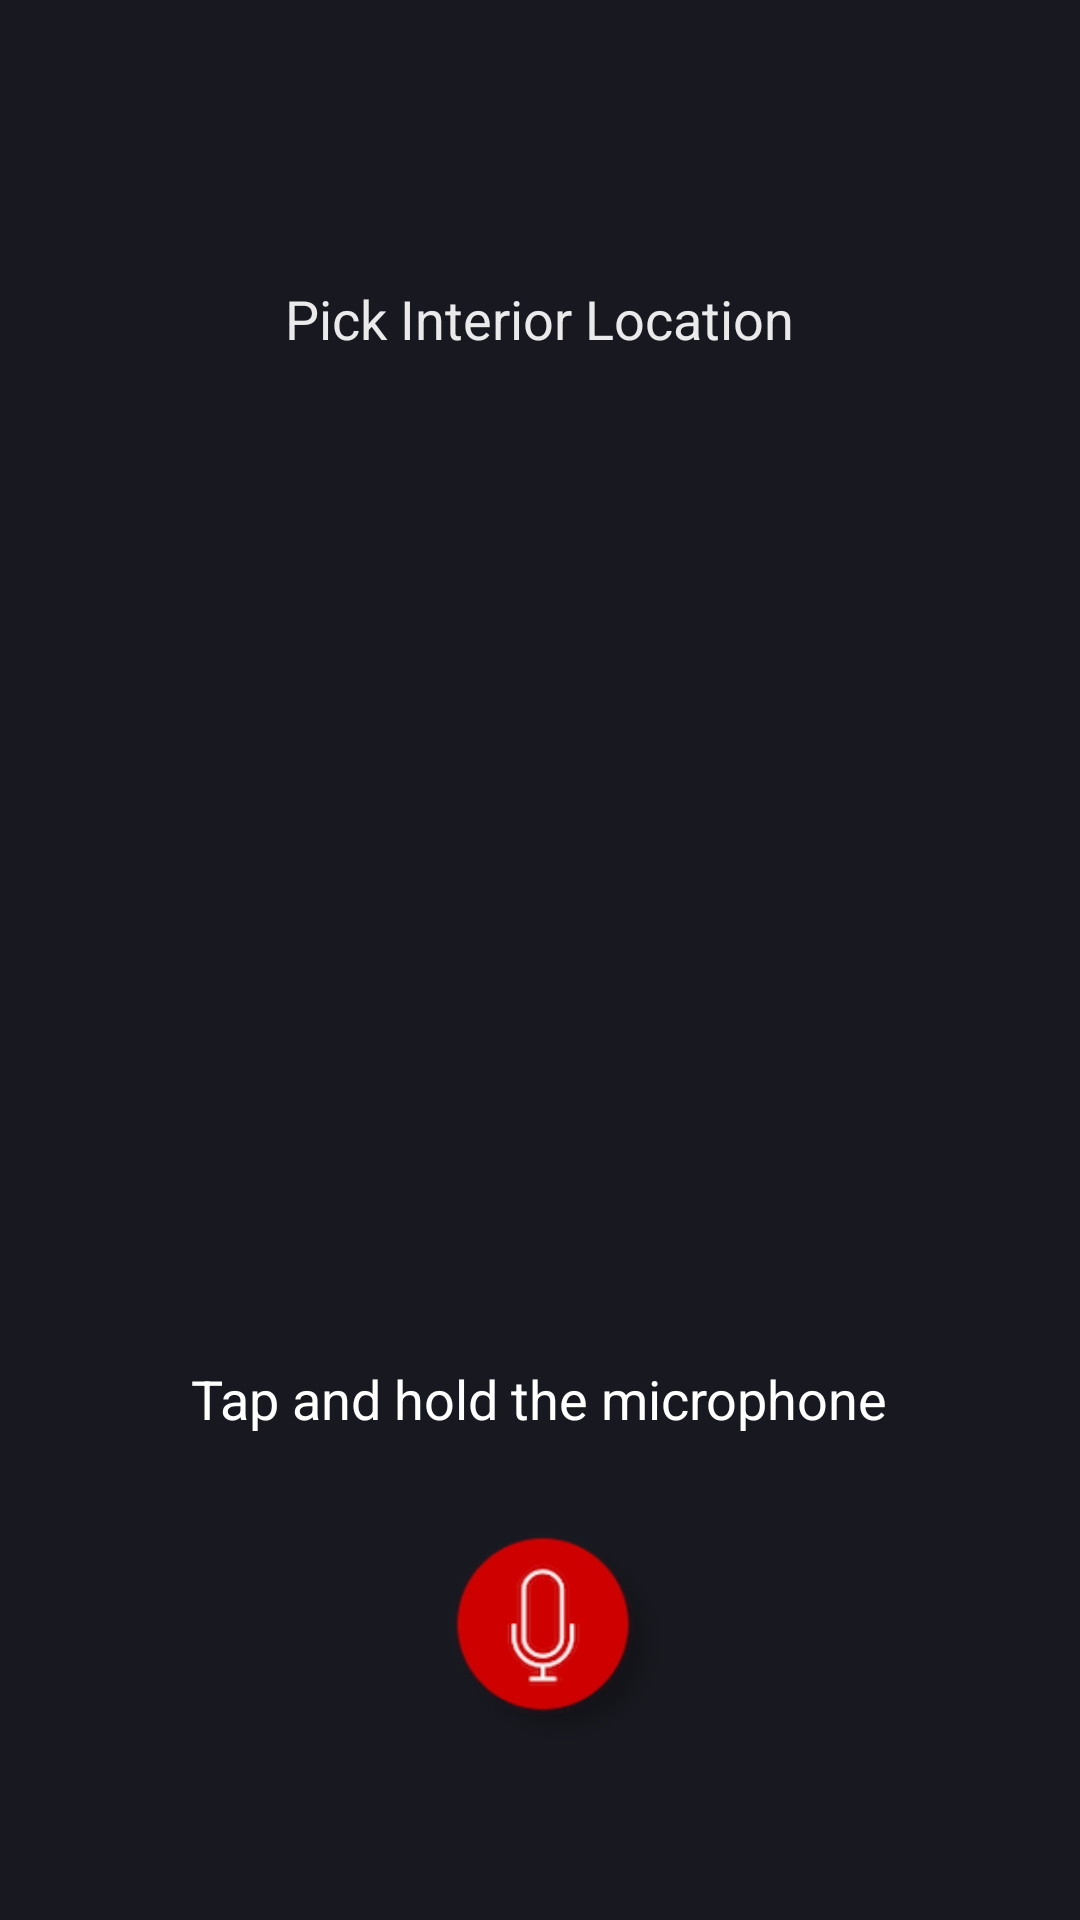

Write the Android layout XML for this screen, with the resource values it uses.
<!-- AndroidManifest.xml: application theme AppTheme -->
<!-- res/layout/pick_location.xml -->
<?xml version="1.0" encoding="utf-8"?>
<android.support.constraint.ConstraintLayout xmlns:android="http://schemas.android.com/apk/res/android"
    xmlns:app="http://schemas.android.com/apk/res-auto"
    xmlns:tools="http://schemas.android.com/tools"
    android:layout_width="match_parent"
    android:layout_height="match_parent">

<LinearLayout
    android:id="@+id/picklocationmainview"
    android:layout_width="match_parent"
    android:orientation="vertical"
    android:gravity="center"
    android:layout_height="match_parent">

        <LinearLayout xmlns:android="http://schemas.android.com/apk/res/android"
            xmlns:local="http://schemas.android.com/apk/res-auto"
            android:id="@+id/TopText"
            android:orientation="vertical"
            android:gravity="center"
            android:layout_width="wrap_content"
            android:layout_height="wrap_content"
            android:paddingTop="10dp">

            <TextView
                android:id="@+id/LoactionBandName"
                android:textColor="#EAEAEA"
                android:textSize="30dp"
                android:textAlignment="center"
                android:layout_width="wrap_content"
                android:layout_height="wrap_content" />

            <TextView
                android:id="@+id/LoactionVenueName"
                android:textColor="#EAEAEA"
                android:textSize="25dp"
                android:textAlignment="center"
                android:layout_width="wrap_content"
                android:layout_height="wrap_content" />

            <TextView
                android:textColor="#EAEAEA"
                android:textSize="18dp"
                android:textAlignment="center"
                android:paddingTop="10dp"
                android:paddingBottom="-10dp"
                android:text="Pick Interior Location"
                android:layout_width="wrap_content"
                android:layout_height="wrap_content" />

        </LinearLayout>

        <RelativeLayout xmlns:android="http://schemas.android.com/apk/res/android"
            android:id="@+id/location_container"
            xmlns:app="http://schemas.android.com/apk/res-auto"
            android:layout_width="match_parent"
            android:layout_height="wrap_content"
            android:gravity="center"
            android:layout_weight="1"
            android:layout_above="@id/micbottons"
            android:layout_marginBottom="8dp"
            android:layout_marginEnd="8dp"
            android:layout_marginStart="8dp"
            android:layout_marginTop="8dp"
            android:layout_below="@id/TopText">

            <ImageView
                android:id="@+id/floorplan"
                android:layout_width="380dp"
                android:layout_height="308dp"
                app:layout_constraintEnd_toEndOf="parent"
                app:layout_constraintStart_toStartOf="parent"
                app:layout_constraintTop_toTopOf="parent"
                app:layout_constraintVertical_bias="0.0" />

            <ImageView
                android:id="@+id/pin"
                android:layout_width="40dp"
                android:layout_height="40dp"></ImageView>

        </RelativeLayout>

    <LinearLayout
        android:id="@+id/micbottons"
        android:layout_above="@id/location_container"
        android:layout_width="wrap_content"
        android:gravity="center"
        android:orientation="vertical"
        android:layout_height="wrap_content">

        <TextView
            android:id="@+id/textView_record_label"
            android:layout_width="wrap_content"
            android:layout_height="46dp"
            android:layout_marginBottom="10dp"
            android:text="Tap and hold the microphone"
            android:paddingTop="-10dp"
            android:textAlignment="center"
            android:textColor="@android:color/background_light"
            android:textSize="18sp"
            app:layout_constraintBottom_toBottomOf="parent"
            app:layout_constraintHorizontal_bias="0.503"
            app:layout_constraintLeft_toLeftOf="parent"
            app:layout_constraintRight_toRightOf="parent" />

        <Button
            android:id="@+id/button_rec"
            android:layout_width="74dp"
            android:layout_height="74dp"
            android:layout_marginBottom="10dp"
            android:background="@drawable/mic_rollover_dark"
            android:elevation="6dp"
            android:layout_marginLeft="7dp"
            app:layout_constraintBottom_toTopOf="@+id/textView_record_label"
            app:layout_constraintLeft_toLeftOf="parent"
            app:layout_constraintRight_toRightOf="parent" />


        <TextView
            android:id="@+id/textView_sound"
            android:layout_width="wrap_content"
            android:layout_height="36dp"
            android:layout_marginBottom="10dp"
            android:textColor="@color/colorAccent"
            app:layout_constraintBottom_toTopOf="@+id/button_rec"
            app:layout_constraintLeft_toLeftOf="parent"
            app:layout_constraintRight_toRightOf="parent" />

    </LinearLayout>

</LinearLayout>


</android.support.constraint.ConstraintLayout>
<!-- resources referenced by this layout -->
<resources>
  <color name="colorAccent">#ff4081</color>
  <!-- drawable mic_rollover_dark (drawable) -->
  <?xml version="1.0" encoding="utf-8"?>
  <ripple xmlns:android="http://schemas.android.com/apk/res/android"
      android:color="#181920">
  
      <item android:id="@android:id/mask">
  
          <shape android:shape="oval" >
              <solid android:color="@android:color/black" />
          </shape>
  
      </item>
  
      <item android:drawable="@drawable/microphone"/>
  </ripple>
  <style name="AppTheme" parent="Theme.AppCompat.Light.DarkActionBar">
          
          <item name="colorPrimary">@color/colorPrimary</item>
          <item name="colorPrimaryDark">@color/colorPrimaryDark</item>
          <item name="colorAccent">@color/colorAccent</item>
          <item name="android:windowBackground">@color/colorBackground</item>
  
      </style>
  <!-- drawable microphone: png bitmap (drawable, 10733 bytes) -->
  <color name="colorPrimary">#1C80A3</color>
  <color name="colorPrimaryDark">#17647F</color>
  <color name="colorBackground">#181920</color>
</resources>
